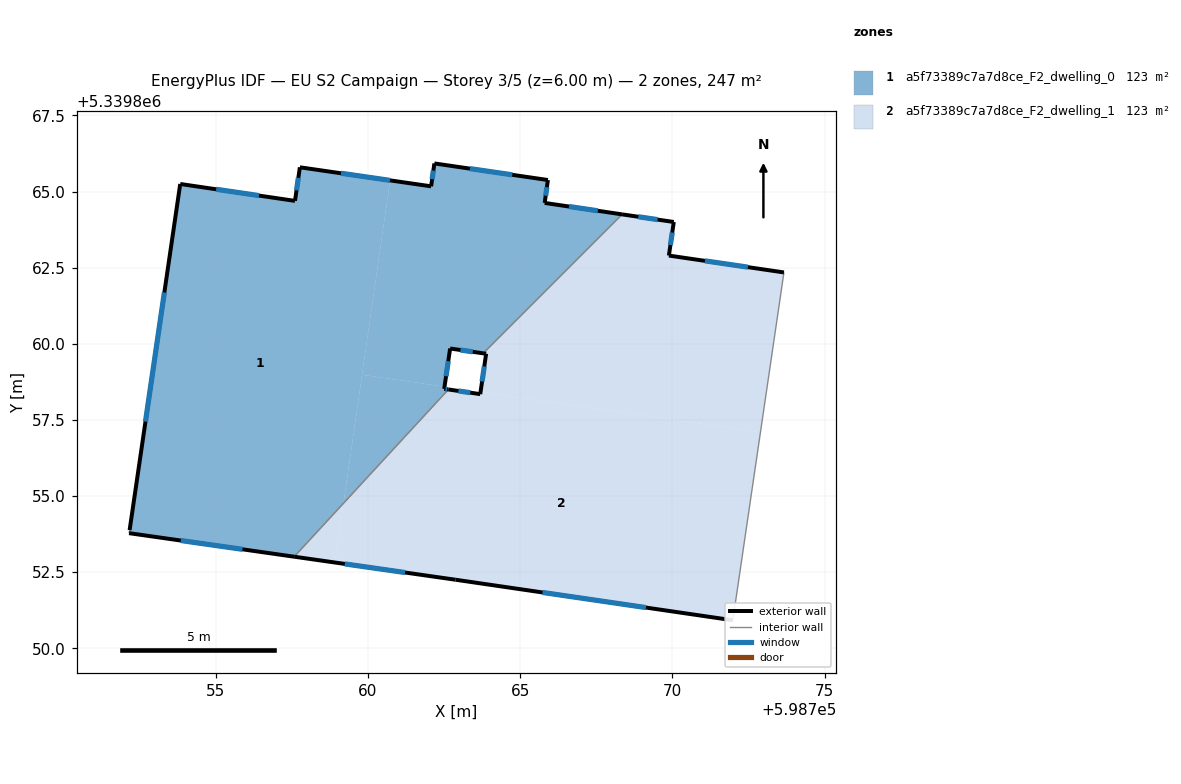
=== STOREY PLAN SPEC (per zone: floor XY polygon, exterior-wall plan segments, windows/doors) ===
zone 1: a5f73389c7a7d8ce_F2_dwelling_0  (123.4 m²)
  floor: (598762.52, 5339858.59) (598762.51, 5339858.52) (598762.64, 5339858.50) (598759.20, 5339854.76) (598759.81, 5339858.98)
  floor: (598768.35, 5339864.25) (598763.79, 5339859.69) (598762.70, 5339859.85) (598762.52, 5339858.59) (598759.81, 5339858.98) (598760.73, 5339865.37) (598762.08, 5339865.17) (598762.18, 5339865.92) (598765.91, 5339865.38) (598765.80, 5339864.63)
  floor: (598760.73, 5339865.37) (598759.20, 5339854.76) (598757.58, 5339853.01) (598752.16, 5339853.78) (598752.17, 5339853.88) (598753.84, 5339865.25) (598757.60, 5339864.69) (598757.77, 5339865.80)
  exterior wall: (598762.70, 5339859.85) – (598763.79, 5339859.69)  [1.1 m]
    window: (598763.04, 5339859.80) – (598763.44, 5339859.74)  [0.5 m²]
  exterior wall: (598762.51, 5339858.52) – (598762.70, 5339859.85)  [1.3 m]
    window: (598762.57, 5339858.94) – (598762.64, 5339859.43)  [0.6 m²]
  exterior wall: (598762.64, 5339858.50) – (598762.51, 5339858.52)  [0.1 m]
    window: (598762.60, 5339858.51) – (598762.55, 5339858.51)  [0.1 m²]
  exterior wall: (598752.16, 5339853.78) – (598757.58, 5339853.01)  [5.5 m]
    window: (598753.86, 5339853.54) – (598755.88, 5339853.25)  [2.3 m²]
  exterior wall: (598753.84, 5339865.25) – (598752.17, 5339853.88)  [11.5 m]
    window: (598753.32, 5339861.69) – (598752.69, 5339857.44)  [4.8 m²]
  exterior wall: (598757.60, 5339864.69) – (598753.84, 5339865.25)  [3.8 m]
    window: (598756.42, 5339864.87) – (598755.02, 5339865.08)  [1.6 m²]
  exterior wall: (598757.77, 5339865.80) – (598757.60, 5339864.69)  [1.1 m]
    window: (598757.72, 5339865.45) – (598757.66, 5339865.04)  [0.5 m²]
  exterior wall: (598762.08, 5339865.17) – (598757.77, 5339865.80)  [4.4 m]
    window: (598760.72, 5339865.37) – (598759.12, 5339865.60)  [1.8 m²]
  exterior wall: (598762.18, 5339865.92) – (598762.08, 5339865.17)  [0.8 m]
    window: (598762.15, 5339865.69) – (598762.11, 5339865.41)  [0.3 m²]
  exterior wall: (598765.91, 5339865.38) – (598762.18, 5339865.92)  [3.8 m]
    window: (598764.74, 5339865.55) – (598763.35, 5339865.75)  [1.6 m²]
  exterior wall: (598765.81, 5339864.63) – (598765.91, 5339865.38)  [0.8 m]
    window: (598765.84, 5339864.86) – (598765.88, 5339865.14)  [0.3 m²]
  exterior wall: (598768.35, 5339864.25) – (598765.81, 5339864.63)  [2.6 m]
    window: (598767.55, 5339864.37) – (598766.60, 5339864.51)  [1.1 m²]
  interior walls: 3
zone 2: a5f73389c7a7d8ce_F2_dwelling_1  (123.4 m²)
  floor: (598772.89, 5339857.10) (598771.98, 5339850.92) (598762.88, 5339852.25) (598758.92, 5339852.82) (598759.20, 5339854.76) (598762.64, 5339858.50) (598763.69, 5339858.35) (598763.70, 5339858.42)
  floor: (598759.20, 5339854.76) (598758.92, 5339852.82) (598757.58, 5339853.01)
  floor: (598773.66, 5339862.34) (598772.89, 5339857.10) (598763.70, 5339858.42) (598763.88, 5339859.67) (598763.79, 5339859.69) (598768.35, 5339864.25) (598770.05, 5339864.00) (598769.88, 5339862.90)
  exterior wall: (598773.66, 5339862.34) – (598769.89, 5339862.90)  [3.8 m]
    window: (598772.48, 5339862.52) – (598771.07, 5339862.72)  [1.6 m²]
  exterior wall: (598762.88, 5339852.25) – (598771.98, 5339850.92)  [9.2 m]
    window: (598765.74, 5339851.83) – (598769.13, 5339851.34)  [3.8 m²]
  exterior wall: (598757.58, 5339853.01) – (598762.88, 5339852.25)  [5.4 m]
    window: (598759.24, 5339852.77) – (598761.22, 5339852.49)  [2.2 m²]
  exterior wall: (598763.69, 5339858.35) – (598762.64, 5339858.50)  [1.1 m]
    window: (598763.36, 5339858.39) – (598762.97, 5339858.45)  [0.4 m²]
  exterior wall: (598763.88, 5339859.67) – (598763.69, 5339858.35)  [1.3 m]
    window: (598763.82, 5339859.26) – (598763.75, 5339858.76)  [0.6 m²]
  exterior wall: (598763.79, 5339859.69) – (598763.88, 5339859.67)  [0.1 m]
  exterior wall: (598770.05, 5339864.00) – (598768.35, 5339864.25)  [1.7 m]
    window: (598769.51, 5339864.08) – (598768.88, 5339864.17)  [0.7 m²]
  exterior wall: (598769.89, 5339862.90) – (598770.05, 5339864.00)  [1.1 m]
    window: (598769.94, 5339863.24) – (598770.00, 5339863.66)  [0.5 m²]
  interior walls: 3

=== DERIVED (storey summary) ===
Building: EU S2 Campaign
Storey: 3 of 5  (floor level z = 6.00 m)
Storey gross floor area: 246.7 m²
Zones on this storey: 2
  - a5f73389c7a7d8ce_F2_dwelling_0: floor 123.4 m²; exterior wall 36.7 m (110.0 m²); 12 window(s) 15.3 m²; WWR 13.9%
  - a5f73389c7a7d8ce_F2_dwelling_1: floor 123.4 m²; exterior wall 23.7 m (71.1 m²); 7 window(s) 9.9 m²; WWR 13.9%
Zone adjacency (shared interzone walls):
  - a5f73389c7a7d8ce_F2_dwelling_0 ↔ a5f73389c7a7d8ce_F2_dwelling_1